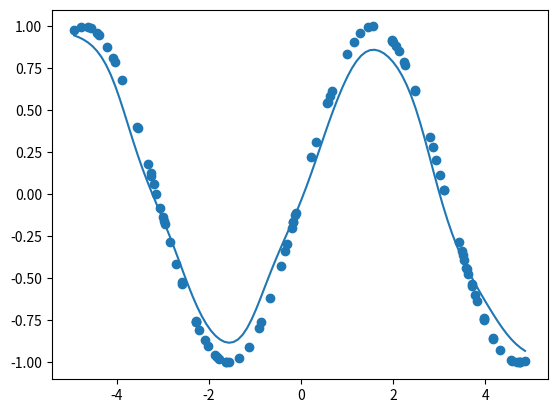

Write the Python code that produced this figure.
import functools

import matplotlib.pyplot as plt
import numpy as np


def kernel_select(img, k, s=1, d=1, pad_value=0, axis=0):
    ''' img: OpenCV 格式的图像 [h, w, c]
        k: kernel size
        s: stride
        d: dilation
        pad_value: 边界填充常量
        axis: 新维度的位置'''
    assert k & 1, 'The size of the kernel should be odd'
    # 获取膨胀操作核
    coord = np.arange(- (k // 2), k // 2 + 1)
    kernel = np.stack(tuple(map(lambda x: x.T, np.meshgrid(coord, coord)[::-1])), axis=-1)
    kernel = kernel.reshape([-1, 2]) * d
    pad_width = kernel[0]
    # 填充图像的边界
    h, w = img.shape[:2]
    img_pad = np.pad(img, constant_values=pad_value,
                     pad_width=np.append(-pad_width, 0)[:, None].repeat(2, -1))
    return np.stack([img_pad[y:y + h:s, x:x + w:s] for x, y in kernel - pad_width], axis=axis)


def kernel_func(x1, x2=None, kernel='rbf', args=(1,)):
    # K(x, x') = Φ(x)^T Φ(x')
    x2 = x2 if isinstance(x2, np.ndarray) else x1
    # linear function
    if kernel == 'linear':
        return x1 @ x2.T
    # polynomial function
    elif kernel == 'poly':
        degree, zeta, gamma = args + (1,) * (3 - len(args))
        inpro = x1 @ x2.T
        return np.power(zeta + inpro * gamma, degree)
    # radial basis function
    elif kernel == 'rbf':
        sigma = args[0]
        dist = np.square(x1[:, None] - x2).sum(axis=-1)
        return np.exp(- dist / (2 * sigma ** 2))
    raise ValueError(f'Unknown kernel function {kernel}')


class KernelRegression:

    def __init__(self, x, y, kernel='rbf', args=(1,)):
        self.y = y
        self.kf = functools.partial(kernel_func, x2=x, kernel=kernel, args=args)

    def predict(self, x):
        k = self.kf(x)
        w = k / k.sum(axis=-1, keepdims=True)
        return (w * self.y).sum(axis=-1)


if __name__ == '__main__':
    np.set_printoptions(3, suppress=True)

    x = (np.random.random([100, 1]) - 0.5) * 10
    y = np.sin(x).flatten()

    kr = KernelRegression(x, y, args=(0.5,))
    x_ = np.linspace(x.min(), x.max(), 100)
    fx = kr.predict(x_[:, None])

    plt.scatter(x.flatten(), y)
    plt.plot(x_, fx)
    plt.show()
